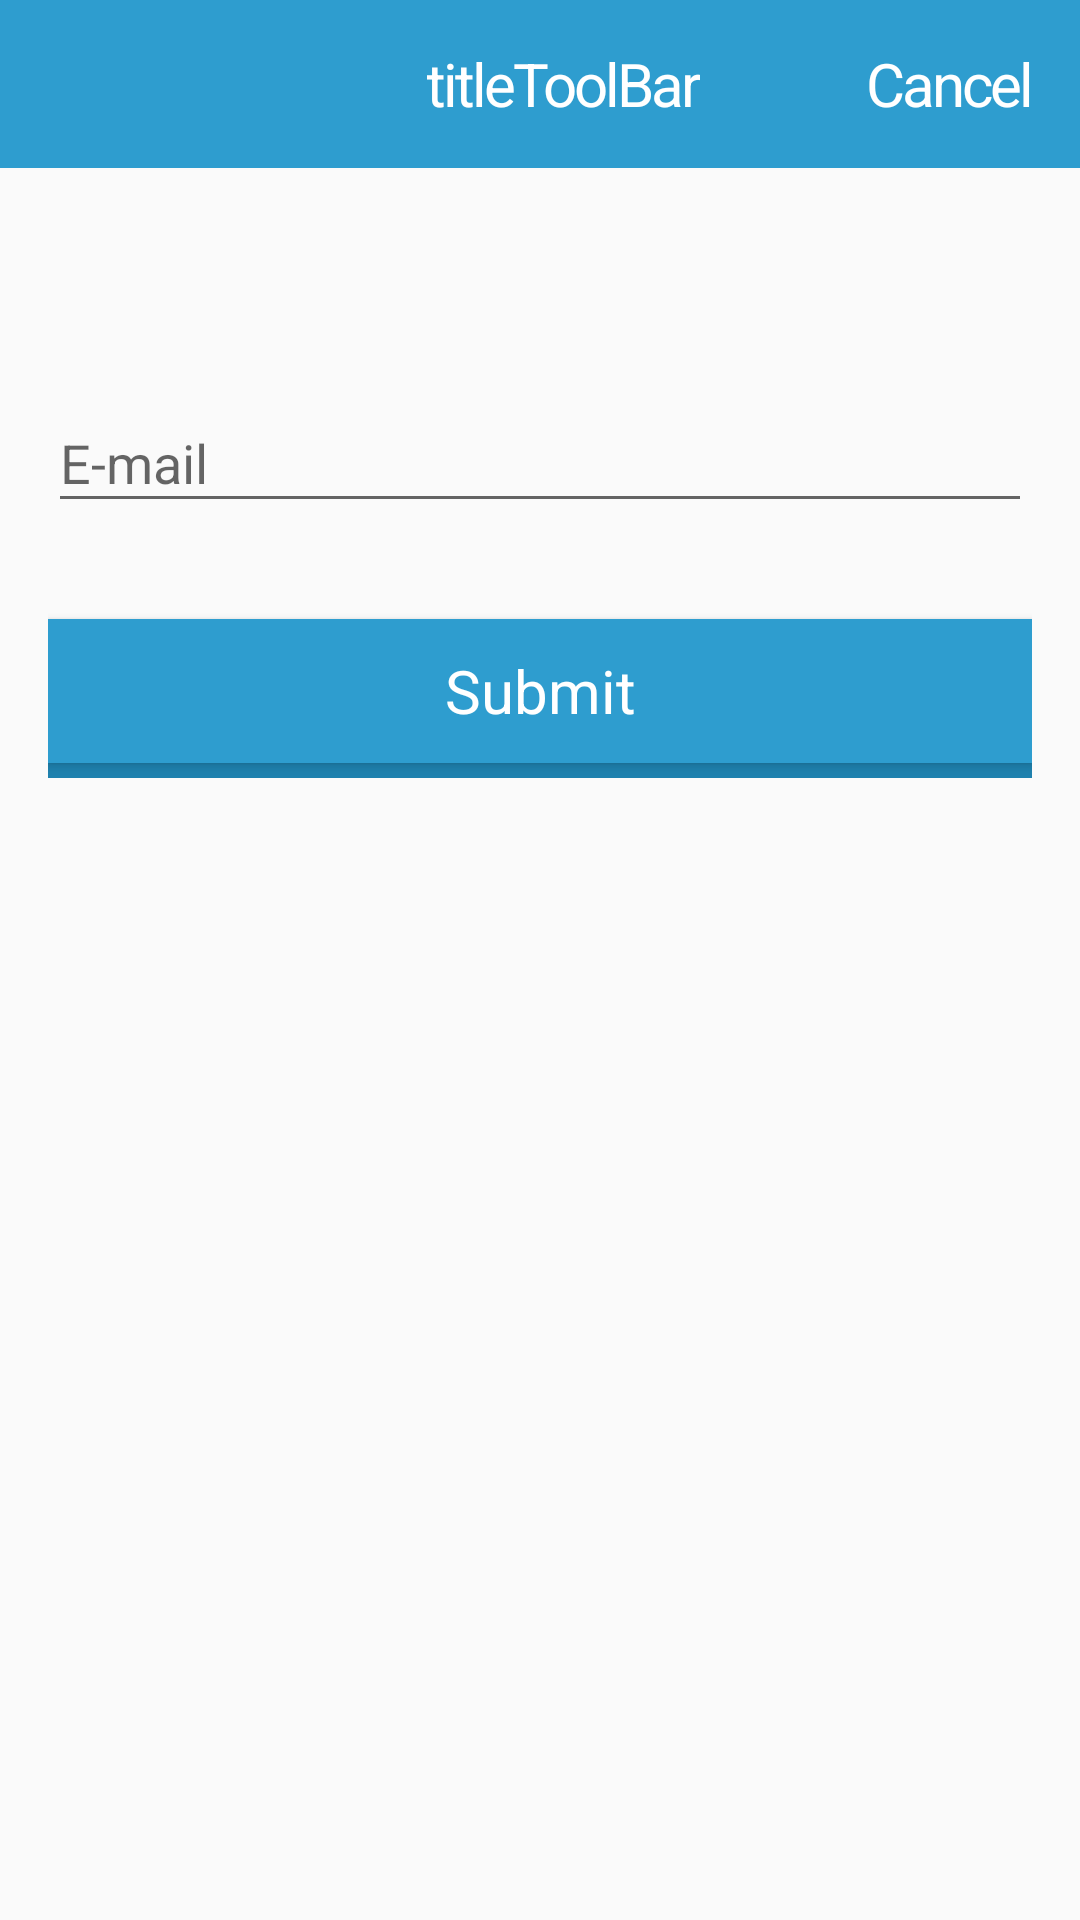

This screen was rendered from an Android layout file. Write that file and the resources it references.
<!-- AndroidManifest.xml: application theme AppTheme.NoActionBar -->
<!-- res/layout/activity_forget_password.xml -->
<?xml version="1.0" encoding="utf-8"?>
<LinearLayout xmlns:android="http://schemas.android.com/apk/res/android"
    xmlns:app="http://schemas.android.com/apk/res-auto"
    xmlns:tools="http://schemas.android.com/tools"
    android:layout_width="match_parent"
    android:layout_height="match_parent"
    android:orientation="vertical"
    tools:context="com.phattarapong.mobilepattern.activity.ForgetPasswordActivity">

    <include layout="@layout/layout_tool_bar_simple" />

    <LinearLayout
        android:layout_width="match_parent"
        android:layout_height="match_parent"
        android:orientation="vertical"
        android:padding="@dimen/default_margin_padding_large">

        <android.support.design.widget.TextInputLayout
            android:layout_marginTop="@dimen/default_margin_padding_extra_extra_large"
            android:id="@+id/email_text_layout"
            android:layout_width="match_parent"
            android:layout_height="wrap_content"
            android:hint="@string/hint_email_forget_activity"
            android:orientation="vertical">

            <android.support.design.widget.TextInputEditText
                android:id="@+id/email_box"
                android:layout_width="match_parent"
                android:layout_height="wrap_content"
                android:imeOptions="actionNext"
                android:inputType="textEmailAddress"
                android:maxLines="1"
                android:textIsSelectable="false" />

        </android.support.design.widget.TextInputLayout>

        <Button
            android:id="@+id/submitButton"
            android:layout_width="match_parent"
            android:layout_height="wrap_content"
            android:layout_marginTop="@dimen/default_margin_padding_extra_large"
            android:background="@drawable/shape_btn_blue"
            android:imeOptions="actionNext"
            android:maxLines="1"
            android:text="@string/action_submit"
            android:textAppearance="@style/TextAppearance.ButtonNormal" />

        <View
            android:layout_width="match_parent"
            android:layout_height="5dp"
            android:background="@color/dark_blue_primary" />

    </LinearLayout>


</LinearLayout>
<!-- res/layout/layout_tool_bar_simple.xml (included above) -->
<?xml version="1.0" encoding="utf-8"?>
<LinearLayout xmlns:android="http://schemas.android.com/apk/res/android"
    xmlns:app="http://schemas.android.com/apk/res-auto"
    xmlns:tools="http://schemas.android.com/tools"
    android:layout_width="match_parent"
    android:layout_height="wrap_content"
    android:orientation="vertical"
    tools:context=".baseactivity.ToolBarSimpleActivity">

    <android.support.v7.widget.Toolbar
        android:id="@+id/toolbar"
        android:layout_width="match_parent"
        android:layout_height="?attr/actionBarSize"
        android:background="?attr/colorPrimary"
        app:popupTheme="@style/ThemeOverlay.AppCompat.Light"
        app:theme="@style/ThemeOverlay.AppCompat.Dark.ActionBar">

        <RelativeLayout

            android:layout_width="match_parent"
            android:layout_height="match_parent"
            android:orientation="horizontal">

            <TextView
                android:id="@+id/titleToolBar"
                style="@style/TextToolBar"
                android:layout_width="wrap_content"
                android:layout_height="match_parent"
                android:layout_centerInParent="true"
                android:gravity="center"
                android:text="titleToolBar" />

            <TextView
                android:id="@+id/backLabel"
                style="@style/TextToolBar.Sub"
                android:layout_width="wrap_content"
                android:layout_height="wrap_content"
                android:layout_alignParentRight="true"
                android:layout_centerVertical="true"
                android:layout_marginRight="@dimen/default_margin_padding_large"
                android:text="@string/action_cancel" />

        </RelativeLayout>


    </android.support.v7.widget.Toolbar>

</LinearLayout>
<!-- resources referenced by this layout -->
<resources>
  <color name="dark_blue_primary">#1e81ae</color>
  <dimen name="default_margin_padding_extra_extra_large">50dp</dimen>
  <dimen name="default_margin_padding_extra_large">32dp</dimen>
  <dimen name="default_margin_padding_large">16dp</dimen>
  <!-- drawable shape_btn_blue (drawable) -->
  <?xml version="1.0" encoding="utf-8"?>
  <shape android:shape="rectangle" xmlns:android="http://schemas.android.com/apk/res/android">
      <solid android:color="@color/blue_primary"  />
  </shape>
  <string name="action_cancel">Cancel</string>
  <string name="action_submit">Submit</string>
  <string name="hint_email_forget_activity">E-mail</string>
  <style name="TextAppearance.ButtonNormal" parent="android:TextAppearance">
          <item name="android:textColor">@color/text_white</item>
          <item name="android:textSize">@dimen/default_text_header_normal</item>
      </style>
  <style name="TextToolBar">
          <item name="android:textAppearance">@style/TextAppearance.FontBold</item>
          <item name="android:textColor">@color/white</item>
          <item name="android:textSize">@dimen/default_text_header_normal</item>
      </style>
  <style name="TextToolBar.Sub" parent="TextToolBar">
          <item name="android:textAppearance">@style/TextAppearance.FontRegular</item>
          <item name="android:textColor">@color/white</item>
          <item name="android:textSize">@dimen/default_text_header_normal</item>
      </style>
  <style name="AppTheme.NoActionBar" parent="AppTheme">
          <item name="windowActionBar">false</item>
          <item name="windowNoTitle">true</item>
      </style>
  <color name="blue_primary">#2e9dcf</color>
  <color name="text_white">@color/white</color>
  <dimen name="default_text_header_normal">20sp</dimen>
  <style name="TextAppearance.FontBold" parent="android:TextAppearance">
          <item name="fontPath">fonts/CSPraKasBold.otf</item>
          <item name="android:letterSpacing">-0.05</item>
          <item name="android:includeFontPadding">false</item>
      </style>
  <color name="white">#FFFFFF</color>
  <style name="TextAppearance.FontRegular" parent="android:TextAppearance">
          <item name="fontPath">fonts/CSPraKas.otf</item>
          <item name="android:letterSpacing">-0.05</item>
          <item name="android:includeFontPadding">false</item>
      </style>
  <style name="AppTheme" parent="Theme.AppCompat.Light.DarkActionBar">
          
          <item name="colorPrimary">@color/colorPrimary</item>
          <item name="colorPrimaryDark">@color/colorPrimaryDark</item>
          <item name="colorAccent">@color/colorAccent</item>
      </style>
  <color name="colorPrimary">@color/blue_primary</color>
  <color name="colorPrimaryDark">@color/blue_primary</color>
  <color name="colorAccent">@color/blue_primary</color>
</resources>
